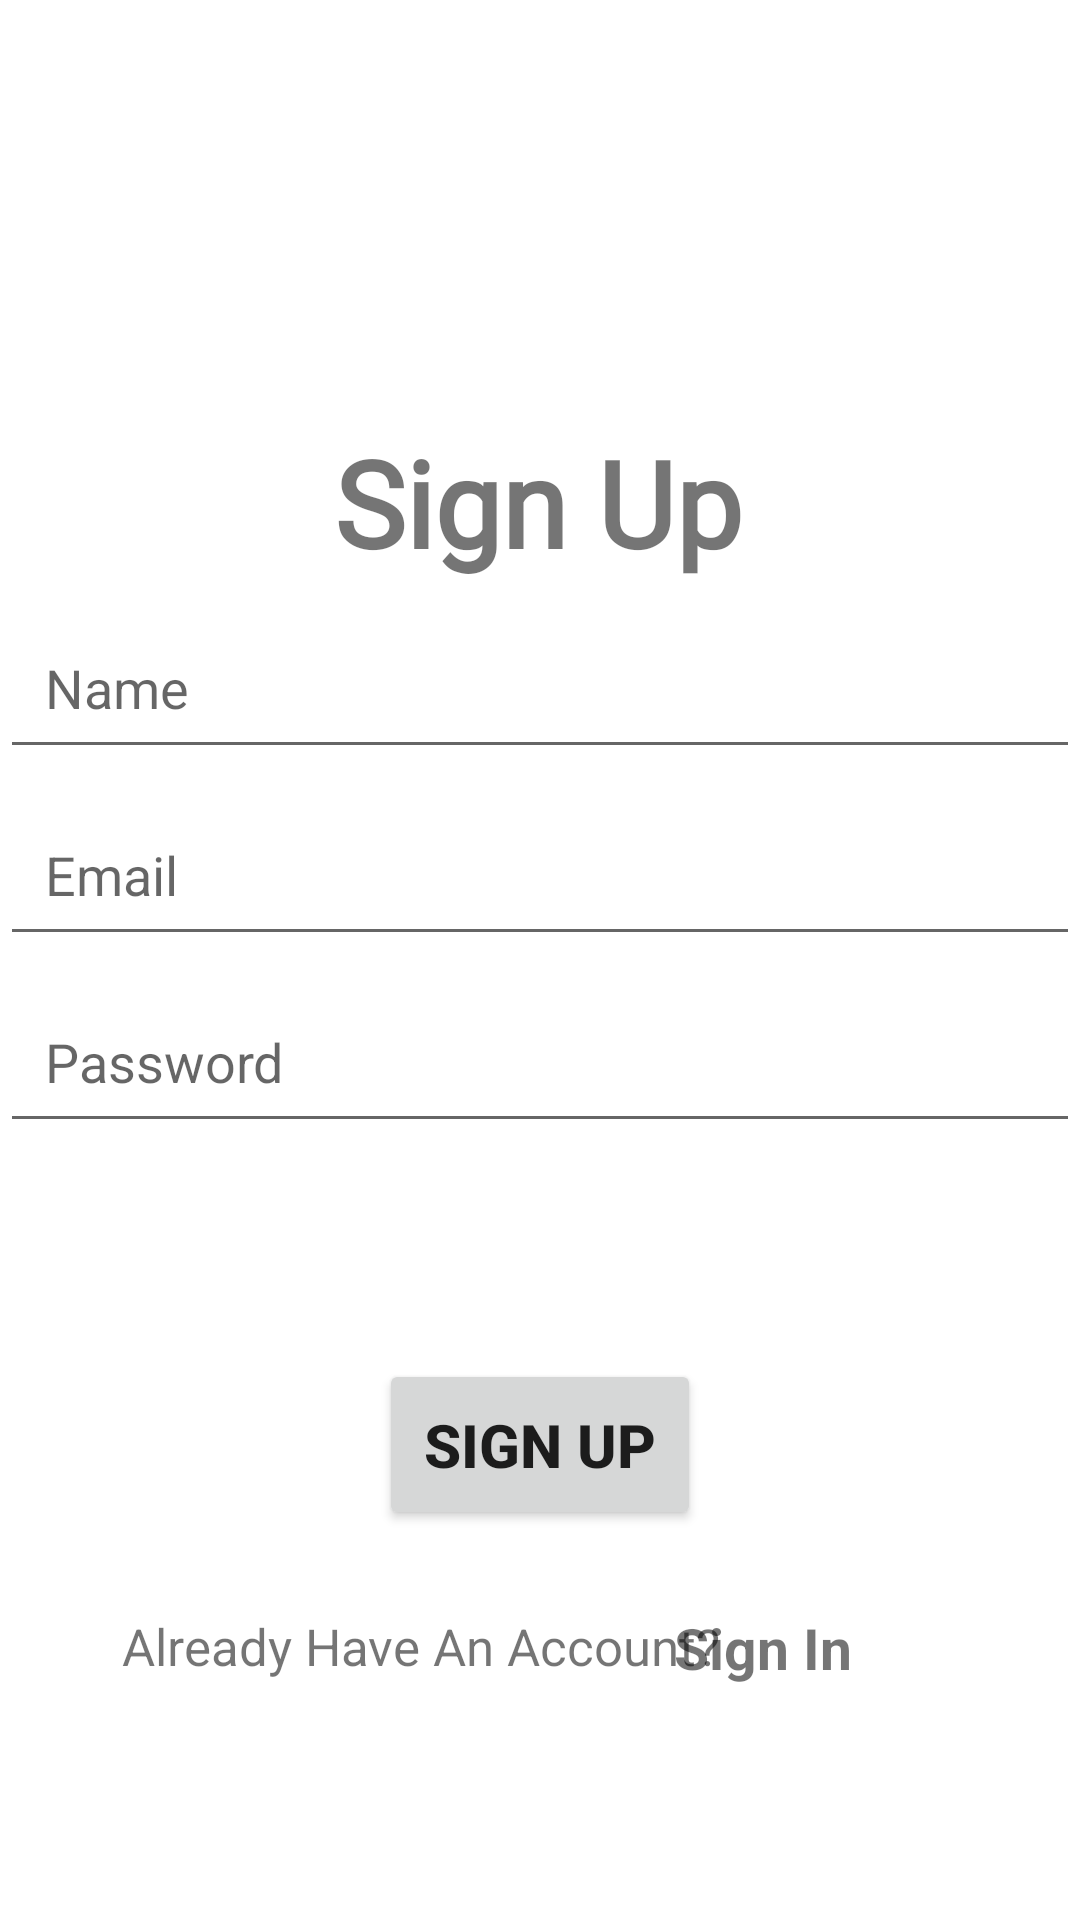

The Android layout XML behind this screen, and the referenced resources:
<!-- AndroidManifest.xml: application theme Theme.DIYhubB -->
<!-- res/layout/activity_registration.xml -->
<?xml version="1.0" encoding="utf-8"?>
<androidx.constraintlayout.widget.ConstraintLayout xmlns:android="http://schemas.android.com/apk/res/android"
    xmlns:app="http://schemas.android.com/apk/res-auto"
    xmlns:tools="http://schemas.android.com/tools"
    android:layout_width="match_parent"
    android:layout_height="match_parent"
    tools:context=".activities.RegistrationActivity">

    <TextView
        android:id="@+id/textView"
        android:layout_width="wrap_content"
        android:layout_height="wrap_content"
        android:fontFamily="@font/aclonica"
        android:text="Sign Up"
        android:textSize="40sp"
        android:textStyle="bold"
        app:layout_constraintBottom_toBottomOf="parent"
        app:layout_constraintEnd_toEndOf="parent"
        app:layout_constraintHorizontal_bias="0.497"
        app:layout_constraintStart_toStartOf="parent"
        app:layout_constraintTop_toTopOf="parent"
        app:layout_constraintVertical_bias="0.24" />

    <EditText
        android:id="@+id/passwordText"
        android:layout_width="match_parent"
        android:layout_height="wrap_content"
        android:layout_marginTop="8dp"
        android:hint="Password"
        android:padding="15dp"
        app:layout_constraintEnd_toEndOf="parent"
        app:layout_constraintTop_toBottomOf="@+id/emailText" />

    <EditText
        android:id="@+id/emailText"
        android:layout_width="match_parent"
        android:layout_height="wrap_content"
        android:layout_marginTop="8dp"
        android:hint="Email"
        android:padding="15dp"
        app:layout_constraintEnd_toEndOf="parent"
        app:layout_constraintStart_toStartOf="parent"
        app:layout_constraintTop_toBottomOf="@+id/nameText" />

    <EditText
        android:id="@+id/nameText"
        android:layout_width="match_parent"
        android:layout_height="wrap_content"
        android:layout_marginTop="8dp"
        android:hint="Name"
        android:padding="15dp"
        app:layout_constraintTop_toBottomOf="@+id/textView"
        tools:layout_editor_absoluteX="0dp" />

    <Button
        android:id="@+id/button2"
        android:layout_width="wrap_content"
        android:layout_height="wrap_content"
        android:layout_marginTop="72dp"
        android:onClick="signup"
        android:padding="15dp"
        android:textSize="20sp"
        android:text="Sign Up"
        android:textStyle="bold"
        app:layout_constraintBottom_toBottomOf="parent"
        app:layout_constraintEnd_toEndOf="parent"
        app:layout_constraintStart_toStartOf="parent"
        app:layout_constraintTop_toBottomOf="@+id/passwordText"
        app:layout_constraintVertical_bias="0.0" />

    <TextView
        android:id="@+id/textView2"
        android:layout_width="wrap_content"
        android:layout_height="wrap_content"
        android:padding="15dp"
        android:text="Already Have An Account?"
        android:textSize="17sp"
        app:layout_constraintBottom_toBottomOf="parent"
        app:layout_constraintEnd_toEndOf="@+id/passwordText"
        app:layout_constraintHorizontal_bias="0.196"

        app:layout_constraintStart_toStartOf="@+id/passwordText"
        app:layout_constraintTop_toBottomOf="@+id/button2"
        app:layout_constraintVertical_bias="0.16" />

    <TextView
        android:id="@+id/textView3"
        android:layout_width="wrap_content"
        android:layout_height="wrap_content"
        android:layout_marginEnd="76dp"
        android:onClick="signin"
        android:text="Sign In"
        android:textSize="19sp"
        android:textStyle="bold"
        app:layout_constraintBottom_toBottomOf="@+id/textView2"
        app:layout_constraintEnd_toEndOf="parent"
        app:layout_constraintTop_toTopOf="@+id/textView2"
        app:layout_constraintVertical_bias="0.518" />

</androidx.constraintlayout.widget.ConstraintLayout>
<!-- resources referenced by this layout -->
<resources>
  <style name="Theme.DIYhubB" parent="Theme.MaterialComponents.DayNight.DarkActionBar">
          
          <item name="colorPrimary">@color/purple_500</item>
          <item name="colorPrimaryVariant">@color/purple_700</item>
          <item name="colorOnPrimary">@color/white</item>
          
          <item name="colorSecondary">@color/teal_200</item>
          <item name="colorSecondaryVariant">@color/teal_700</item>
          <item name="colorOnSecondary">@color/black</item>
          
          <item name="android:statusBarColor" tools:targetApi="l">?attr/colorPrimaryVariant</item>
          
      </style>
  <color name="purple_500">#FF6200EE</color>
  <color name="purple_700">#FF3700B3</color>
  <color name="white">#FFFFFFFF</color>
  <color name="teal_200">#FF03DAC5</color>
  <color name="teal_700">#FF018786</color>
  <color name="black">#FF000000</color>
</resources>
